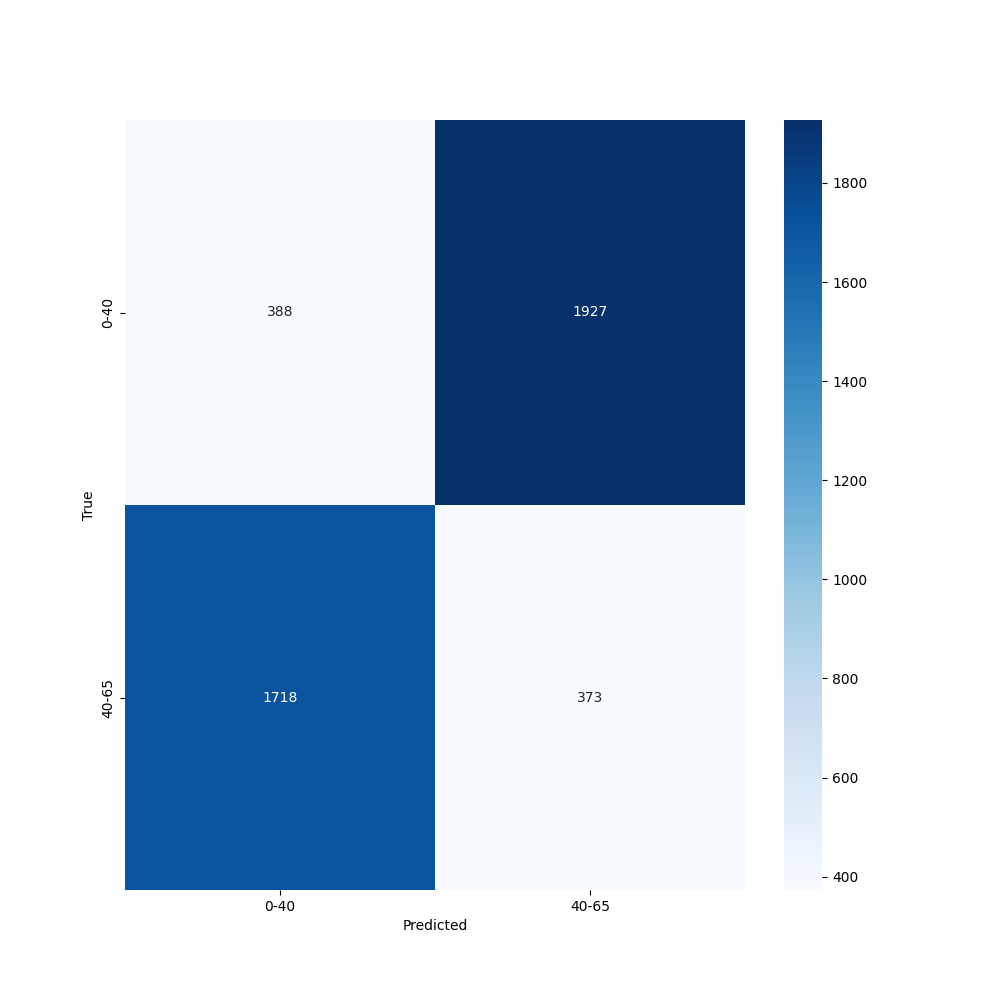

The table this chart was drawn from, first rows:
, precision, recall, f1-score, support
0-40, 0.1842, 0.1676, 0.1755, 2315
40-65, 0.1622, 0.1784, 0.1699, 2091
accuracy, 0.1727, 0.1727, 0.1727, 0.1727
macro avg, 0.1732, 0.173, 0.1727, 4406
weighted avg, 0.1738, 0.1727, 0.1729, 4406
